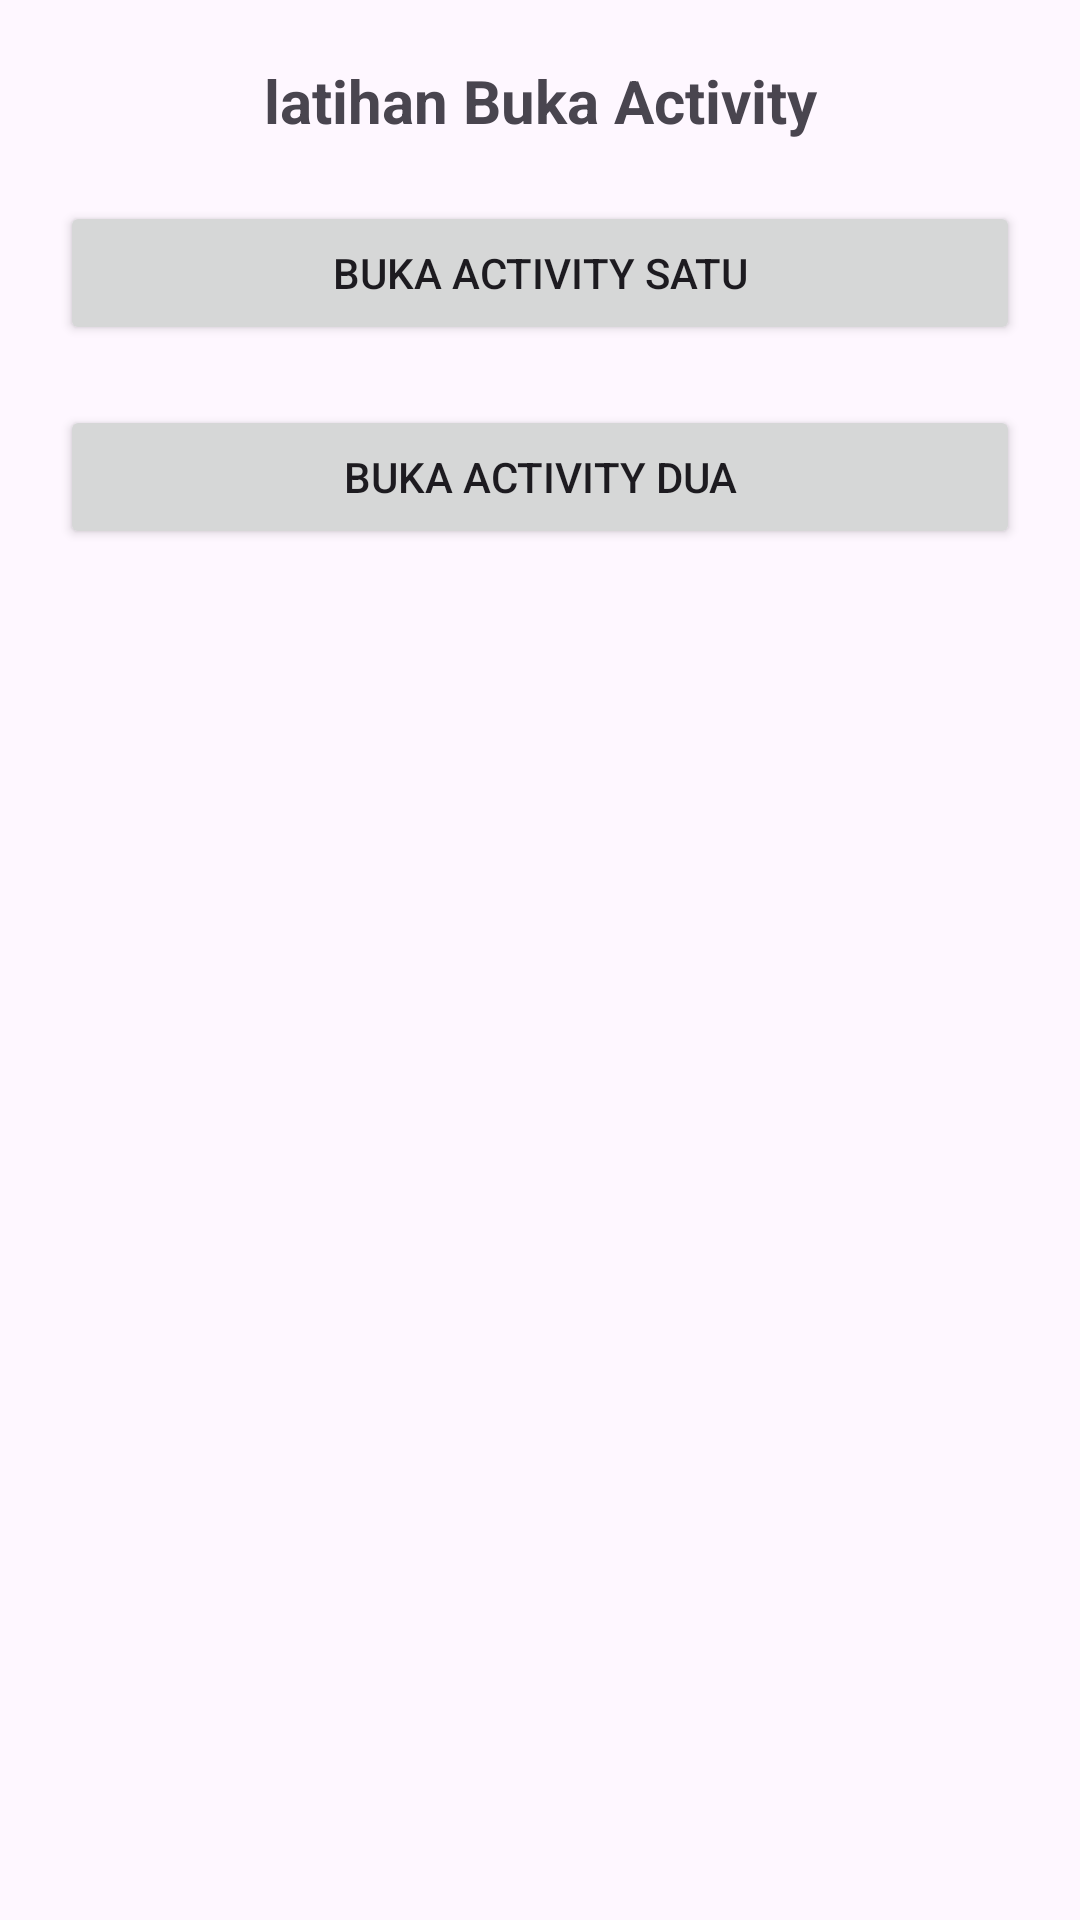

The Android layout XML behind this screen, and the referenced resources:
<!-- AndroidManifest.xml: application theme Theme.IntentKelompok -->
<!-- res/layout/activity_main.xml -->
<?xml version="1.0" encoding="utf-8"?>
<LinearLayout xmlns:android="http://schemas.android.com/apk/res/android"
    xmlns:app="http://schemas.android.com/apk/res-auto"
    xmlns:tools="http://schemas.android.com/tools"
    android:layout_width="match_parent"
    android:layout_height="match_parent"
    android:orientation="vertical"
    android:padding="20dp"
    tools:context=".MainActivity">

    <TextView
        android:layout_width="match_parent"
        android:layout_height="wrap_content"
        android:gravity="center"
        android:text="latihan Buka Activity"
        android:textSize="20sp"
        android:layout_marginBottom="20dp"
        android:textStyle="bold" />
    <Button
        android:layout_width="match_parent"
        android:layout_height="wrap_content"
        android:text="Buka Activity Satu"
        android:id="@+id/btnBukaSatu"
        android:layout_marginBottom="20dp"/>
    <Button
        android:layout_width="match_parent"
        android:layout_height="wrap_content"
        android:text="Buka Activity Dua"
        android:id="@+id/btnBukaDua"/>


</LinearLayout>
<!-- resources referenced by this layout -->
<resources>
  <style name="Theme.IntentKelompok" parent="Base.Theme.IntentKelompok" />
  <style name="Base.Theme.IntentKelompok" parent="Theme.Material3.DayNight.NoActionBar">
          
          
      </style>
</resources>
